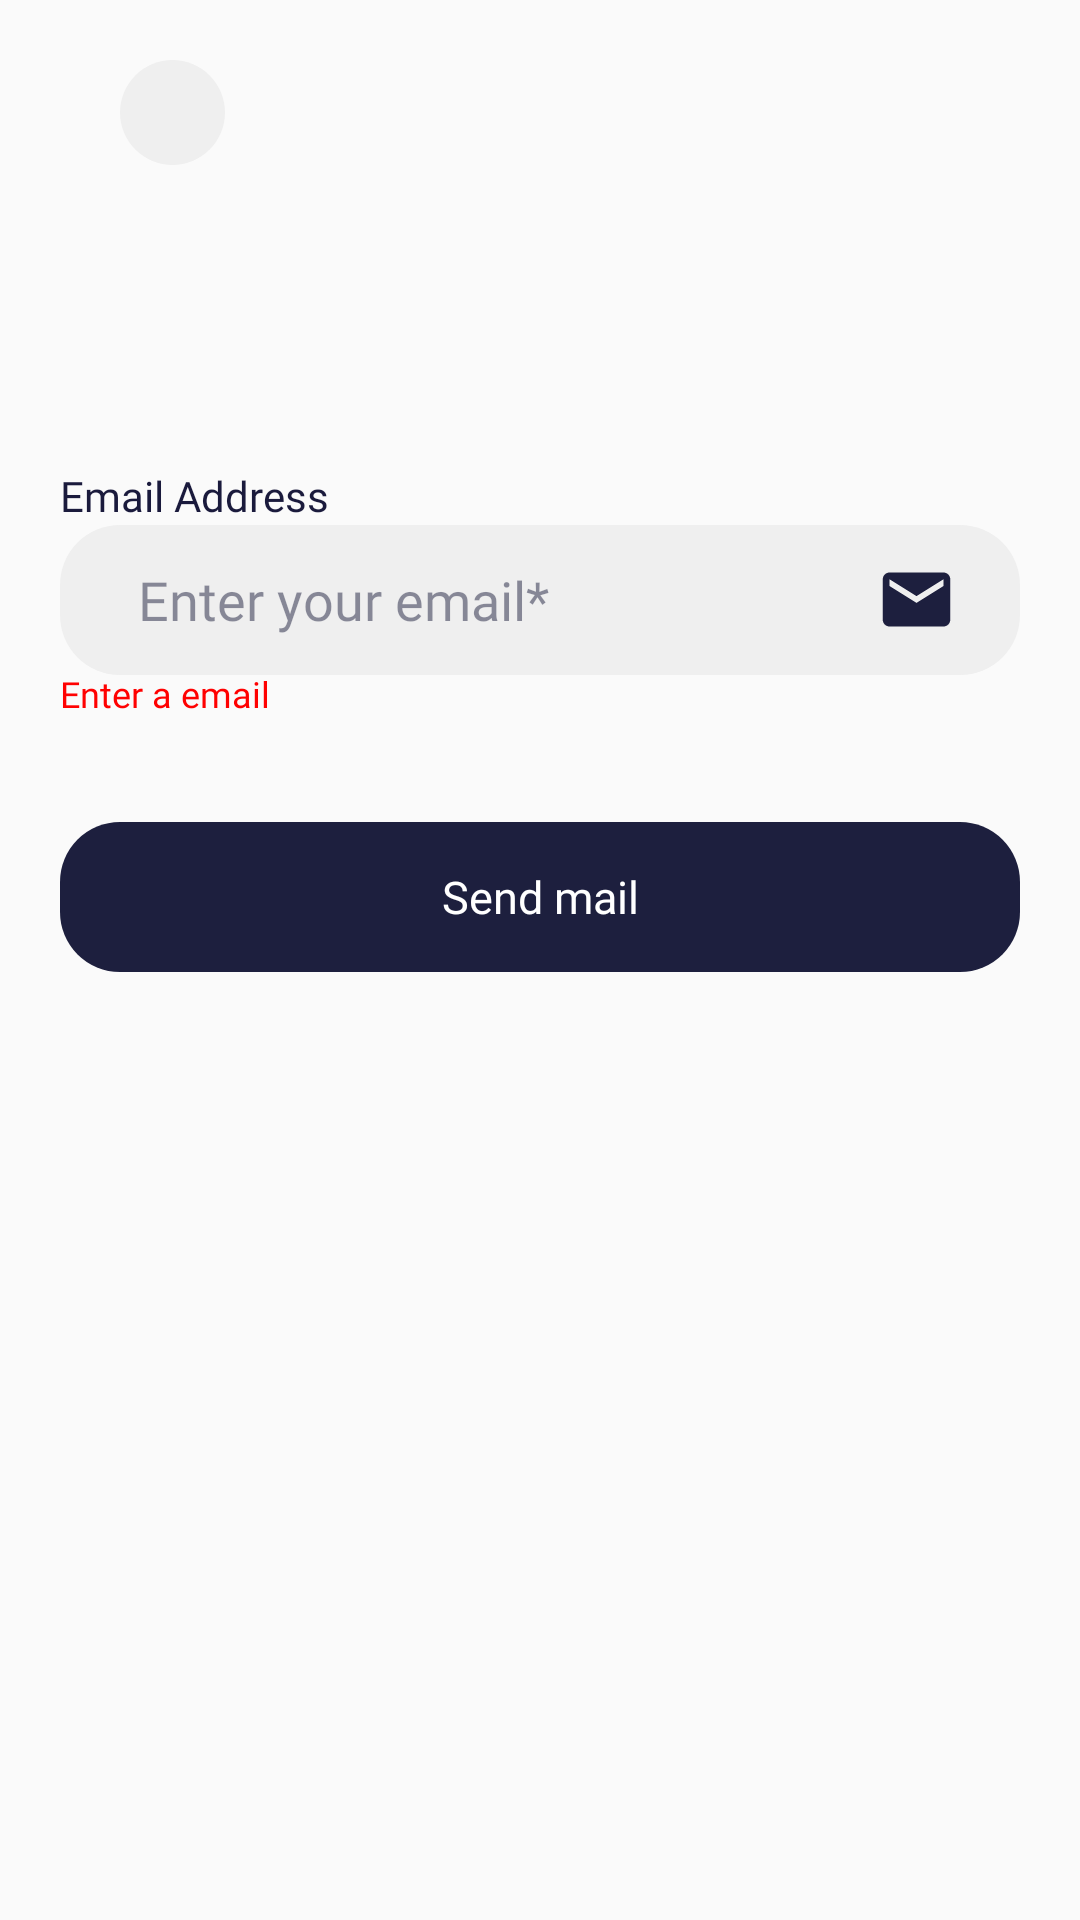

Android layout source for this screen:
<!-- AndroidManifest.xml: activity theme Theme.AppCompat.Light.NoActionBar -->
<!-- res/layout/password_reset.xml -->
<?xml version="1.0" encoding="utf-8"?>
<RelativeLayout
    xmlns:android="http://schemas.android.com/apk/res/android"
    android:layout_width="match_parent"
    android:layout_height="match_parent"
    xmlns:app="http://schemas.android.com/apk/res-auto"
    xmlns:tools="http://schemas.android.com/tools"
    android:backgroundTint="@color/white">

    <ImageButton
        android:id="@+id/Button_back"
        android:layout_width="35dp"
        android:layout_height="35dp"
        android:layout_alignParentStart="true"
        android:layout_alignParentTop="true"
        android:layout_marginStart="40dp"
        android:layout_marginTop="20dp"
        android:background="@drawable/button_send_background"
        android:backgroundTint="#efefef"
        android:importantForAccessibility="no"
        android:paddingStart="-2dp"
        android:paddingEnd="2dp"
        app:srcCompat="@drawable/ic_back_button"
        tools:ignore="TouchTargetSizeCheck" />

    <TextView
        android:textSize="14sp"
        android:textColor="#1a1a3c"
        android:layout_width="wrap_content"
        android:layout_height="wrap_content"
        android:layout_marginBottom="-175dp"
        android:text="@string/email_address"
        android:layout_above="@+id/email"
        android:fontFamily="@font/sf_pro_semibold"
        android:layout_marginStart="20dp"
        android:layout_alignParentStart="true" />

    <EditText
        android:id="@+id/email"
        android:layout_height="50dp"
        android:layout_alignParentStart="true"
        android:layout_alignParentTop="true"
        android:layout_alignParentEnd="true"
        android:layout_marginStart="20dp"
        android:layout_marginTop="175dp"
        android:layout_marginEnd="20dp"
        android:autofillHints="none"
        android:background="@drawable/edit_text_background"
        android:drawableEnd="@drawable/email_icon"
        android:fontFamily="@font/sf_pro_"
        android:gravity="center_vertical"
        android:hint="@string/enter_your_email"
        android:inputType="textEmailAddress"
        android:paddingStart="26dp"
        android:paddingEnd="21dp"
        android:selectAllOnFocus="false"
        android:singleLine="false"
        android:textColor="#1a1a3c"
        android:textColorHint="#801d1f3e"
        android:textCursorDrawable="@drawable/cursor"
        android:layout_width="match_parent"/>

    <TextView
        android:id="@+id/email_error_text"
        android:layout_width="wrap_content"
        android:layout_height="wrap_content"
        android:layout_below="@+id/email"
        android:layout_alignParentStart="true"
        android:layout_marginStart="20dp"
        android:layout_marginTop="0dp"
        android:fontFamily="@font/sf_pro_"
        android:includeFontPadding="false"
        android:text="@string/enter_a_email"
        android:textColor="#ff0101"
        android:textSize="12sp" />

    <Button
        android:id="@+id/resetButton"
        android:layout_width="match_parent"
        android:layout_height="50dp"
        android:layout_below="@+id/email"
        android:layout_marginHorizontal="20dp"
        android:layout_marginLeft="20dp"
        android:layout_marginTop="49dp"
        android:layout_marginRight="20dp"
        android:background="@drawable/button_background"
        android:backgroundTint="#1d1f3e"
        android:fontFamily="@font/sf_pro_semibold"
        android:stateListAnimator="@null"
        android:text="@string/send_mail"
        android:textAllCaps="false"
        android:textColor="#ffffff"
        android:textSize="15sp"
        android:textStyle="normal" />

</RelativeLayout>
<!-- resources referenced by this layout -->
<resources>
  <color name="white">#ffffffff</color>
  <!-- drawable button_background (drawable) -->
  <?xml version="1.0" encoding="utf-8"?>
  <shape xmlns:android="http://schemas.android.com/apk/res/android">
      <solid android:color="#ffffff"/>
      <corners android:radius="20dp"/>
  </shape>
  <!-- drawable button_send_background (drawable) -->
  <?xml version="1.0" encoding="utf-8"?>
  <shape xmlns:android="http://schemas.android.com/apk/res/android">
      <solid android:color="#f6f6f6"/>
      <corners android:radius="20dp"/>
  </shape>
  <!-- drawable cursor (drawable) -->
  <?xml version="1.0" encoding="utf-8"?>
  <shape xmlns:android="http://schemas.android.com/apk/res/android" android:shape="rectangle">
      <size android:width="2dp"/>
      <solid android:color="#1a1a3c"/>
  </shape>
  <!-- drawable edit_text_background (drawable) -->
  <?xml version="1.0" encoding="utf-8"?>
  <shape xmlns:android="http://schemas.android.com/apk/res/android">
      <solid android:color="#efefef"/>
      <corners android:radius="20dp"/>
  </shape>
  <!-- drawable email_icon (drawable) -->
  <?xml version="1.0" encoding="utf-8"?>
  <vector xmlns:android="http://schemas.android.com/apk/res/android"
      android:tint="#1d1f3e"
      android:height="27dp"
      android:width="27dp"
      android:viewportWidth="24"
      android:viewportHeight="24">
      <path
          android:fillColor="@android:color/white"
          android:pathData="M20,4L4,4c-1.1,0 -1.99,0.9 -1.99,2L2,18c0,1.1 0.9,2 2,2h16c1.1,0 2,-0.9 2,-2L22,6c0,-1.1 -0.9,-2 -2,-2zM20,8l-8,5 -8,-5L4,6l8,5 8,-5v2z"/>
  </vector>
  <!-- drawable ic_back_button (drawable) -->
  <?xml version="1.0" encoding="utf-8"?>
  <vector xmlns:android="http://schemas.android.com/apk/res/android"
      android:height="20dp"
      android:width="13dp"
      android:viewportWidth="9"
      android:viewportHeight="16">
      <path
          android:fillColor="#1d1f3e"
          android:pathData="M9,1.88L7.287,0L0,8L7.287,16L9,14.12L3.437,8L9,1.88Z"/>
  </vector>
  <string name="email_address">Email Address</string>
  <string name="enter_a_email">Enter a email</string>
  <string name="enter_your_email">Enter your email*</string>
  <string name="send_mail">Send mail</string>
</resources>
